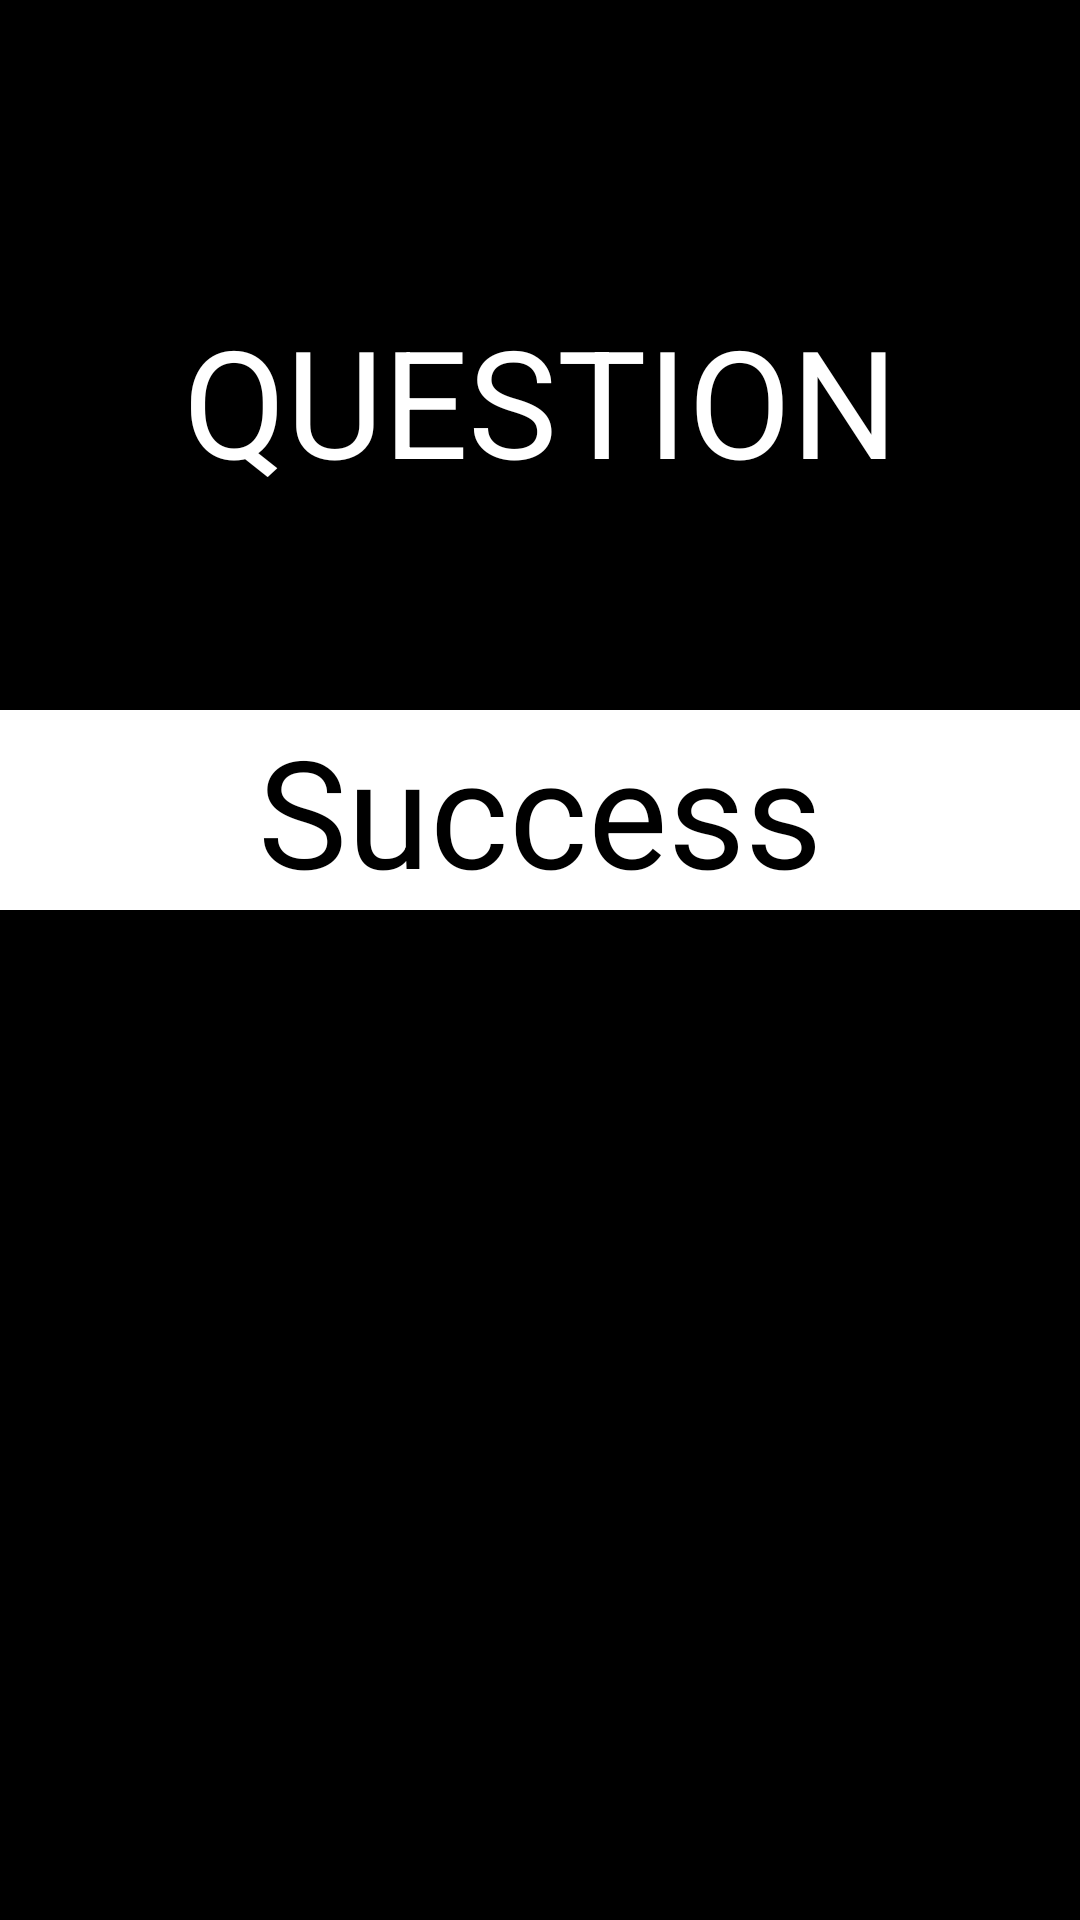

The Android layout XML behind this screen, and the referenced resources:
<!-- AndroidManifest.xml: application theme Theme.05_Dashboard_Menu -->
<!-- res/layout/activity_result.xml -->
<?xml version="1.0" encoding="utf-8"?>
<layout xmlns:android="http://schemas.android.com/apk/res/android">

    <data>


    </data>


    <RelativeLayout

        android:layout_width="match_parent"
        android:layout_height="match_parent"
        android:background="@color/black">

        <TextView
            android:id="@+id/pregunta_txt"
            android:layout_width="match_parent"
            android:layout_height="wrap_content"
            android:layout_marginTop="100dp"
            android:gravity="center"
            android:text="@string/pregunta"
            android:textColor="@color/white"
            android:textSize="50sp" />

        <TextView
            android:id="@+id/acierto_txt"
            android:layout_width="match_parent"
            android:layout_height="wrap_content"
            android:layout_below="@id/pregunta_txt"
            android:layout_marginTop="70dp"
            android:background="@color/white"
            android:gravity="center"
            android:text="@string/acierto"
            android:textColor="@color/black"
            android:textSize="50sp" />

        <Button
            android:id="@+id/continuar_btn"
            android:layout_width="match_parent"
            android:layout_height="wrap_content"
            android:layout_alignParentBottom="true"
            android:layout_marginTop="25dp"
            android:layout_marginLeft="100dp"
            android:layout_marginRight="100dp"
            android:gravity="center"
            android:text="@string/continuar" />

    </RelativeLayout>



</layout>
<!-- resources referenced by this layout -->
<resources>
  <string name="acierto">Success</string>
  <string name="continuar">Continue</string>
  <string name="pregunta">QUESTION</string>
  <!-- not gathered from this repository: default colours our renderer supplied (Android Studio template values) -->
  <color name="black">#FF000000</color>
  <color name="white">#FFFFFFFF</color>
</resources>
